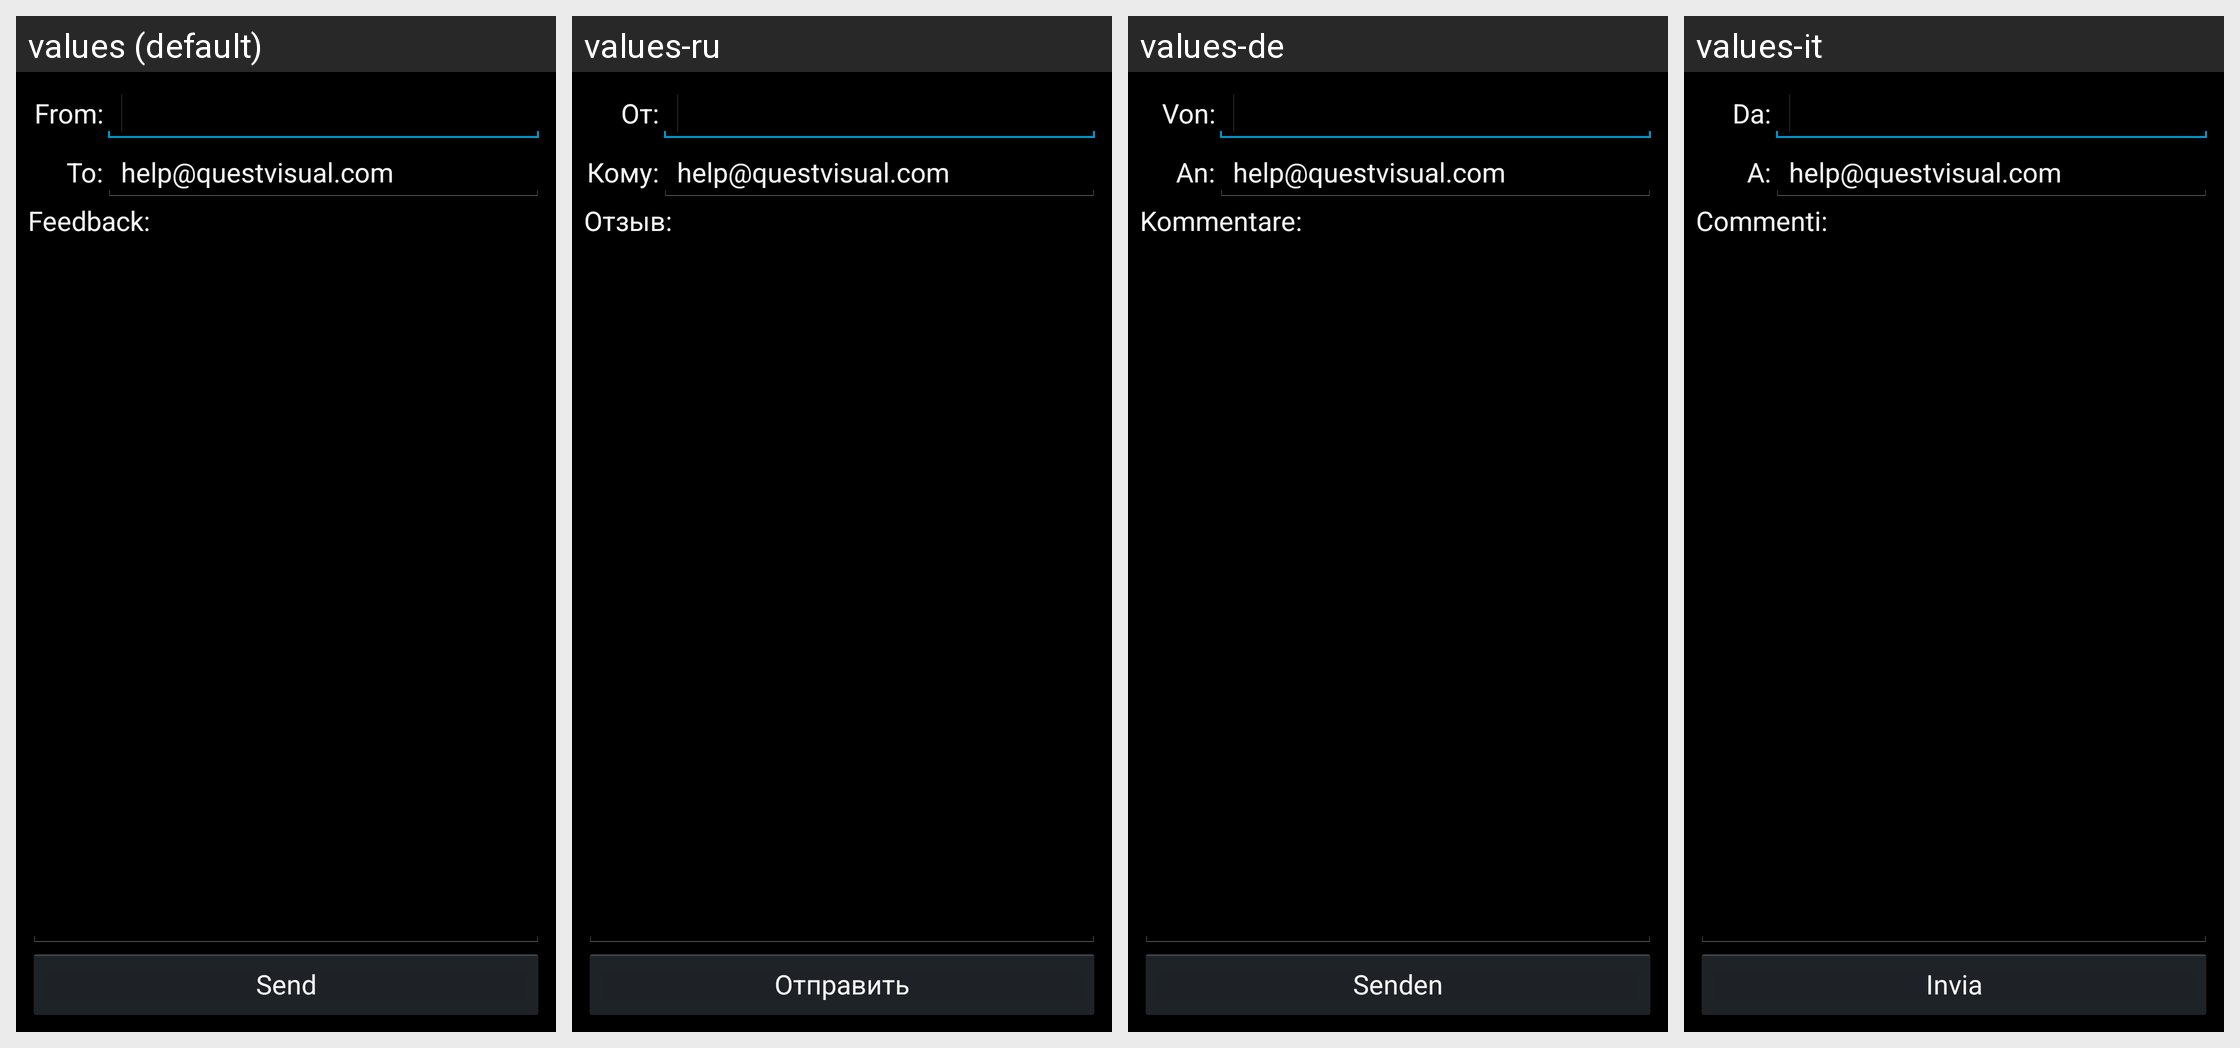

This grid shows one Android layout under several languages. Give, for every string resource on the screen, its name, the default text and each shown locale's text.
Android screen res/layout/fragment_feedback.xml rendered under 4 locales, left to right: values (default), values-ru, values-de, values-it. Device: Nexus 5 (rendered at 1080×1920; each locale shown at half size, 540×960, under a caption strip naming it); theme WordLens.Theme.
Other locales in the repository, not shown: values-es, values-fr, values-pt.
Strings drawn on this screen, with the default value and each locale's value (text and hints the layout hard-codes, and strings that could not be matched under every locale, appear in the picture but are not listed):

feedback_email_label_from
  values: From:
  values-ru: От:
  values-de: Von:
  values-it: Da:

feedback_email_label_to
  values: To:
  values-ru: Кому:
  values-de: An:
  values-it: A:

info_feedback_email
  values: help@questvisual.com
  values-ru: help@questvisual.com  [not translated; the default value is used]
  values-de: help@questvisual.com  [not translated; the default value is used]
  values-it: help@questvisual.com  [not translated; the default value is used]

feedback_comments_label
  values: Feedback:
  values-ru: Отзыв:
  values-de: Kommentare:
  values-it: Commenti:

send
  values: Send
  values-ru: Отправить
  values-de: Senden
  values-it: Invia
